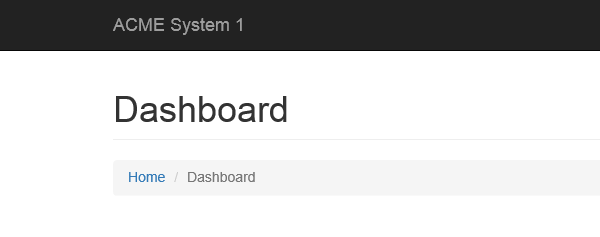
Task: Robotic Enterprise Framework
Workflow: System1_close

Step 1: Attach Browser 'chrome.exe ACME' in window 'ACME System 1 - *'
